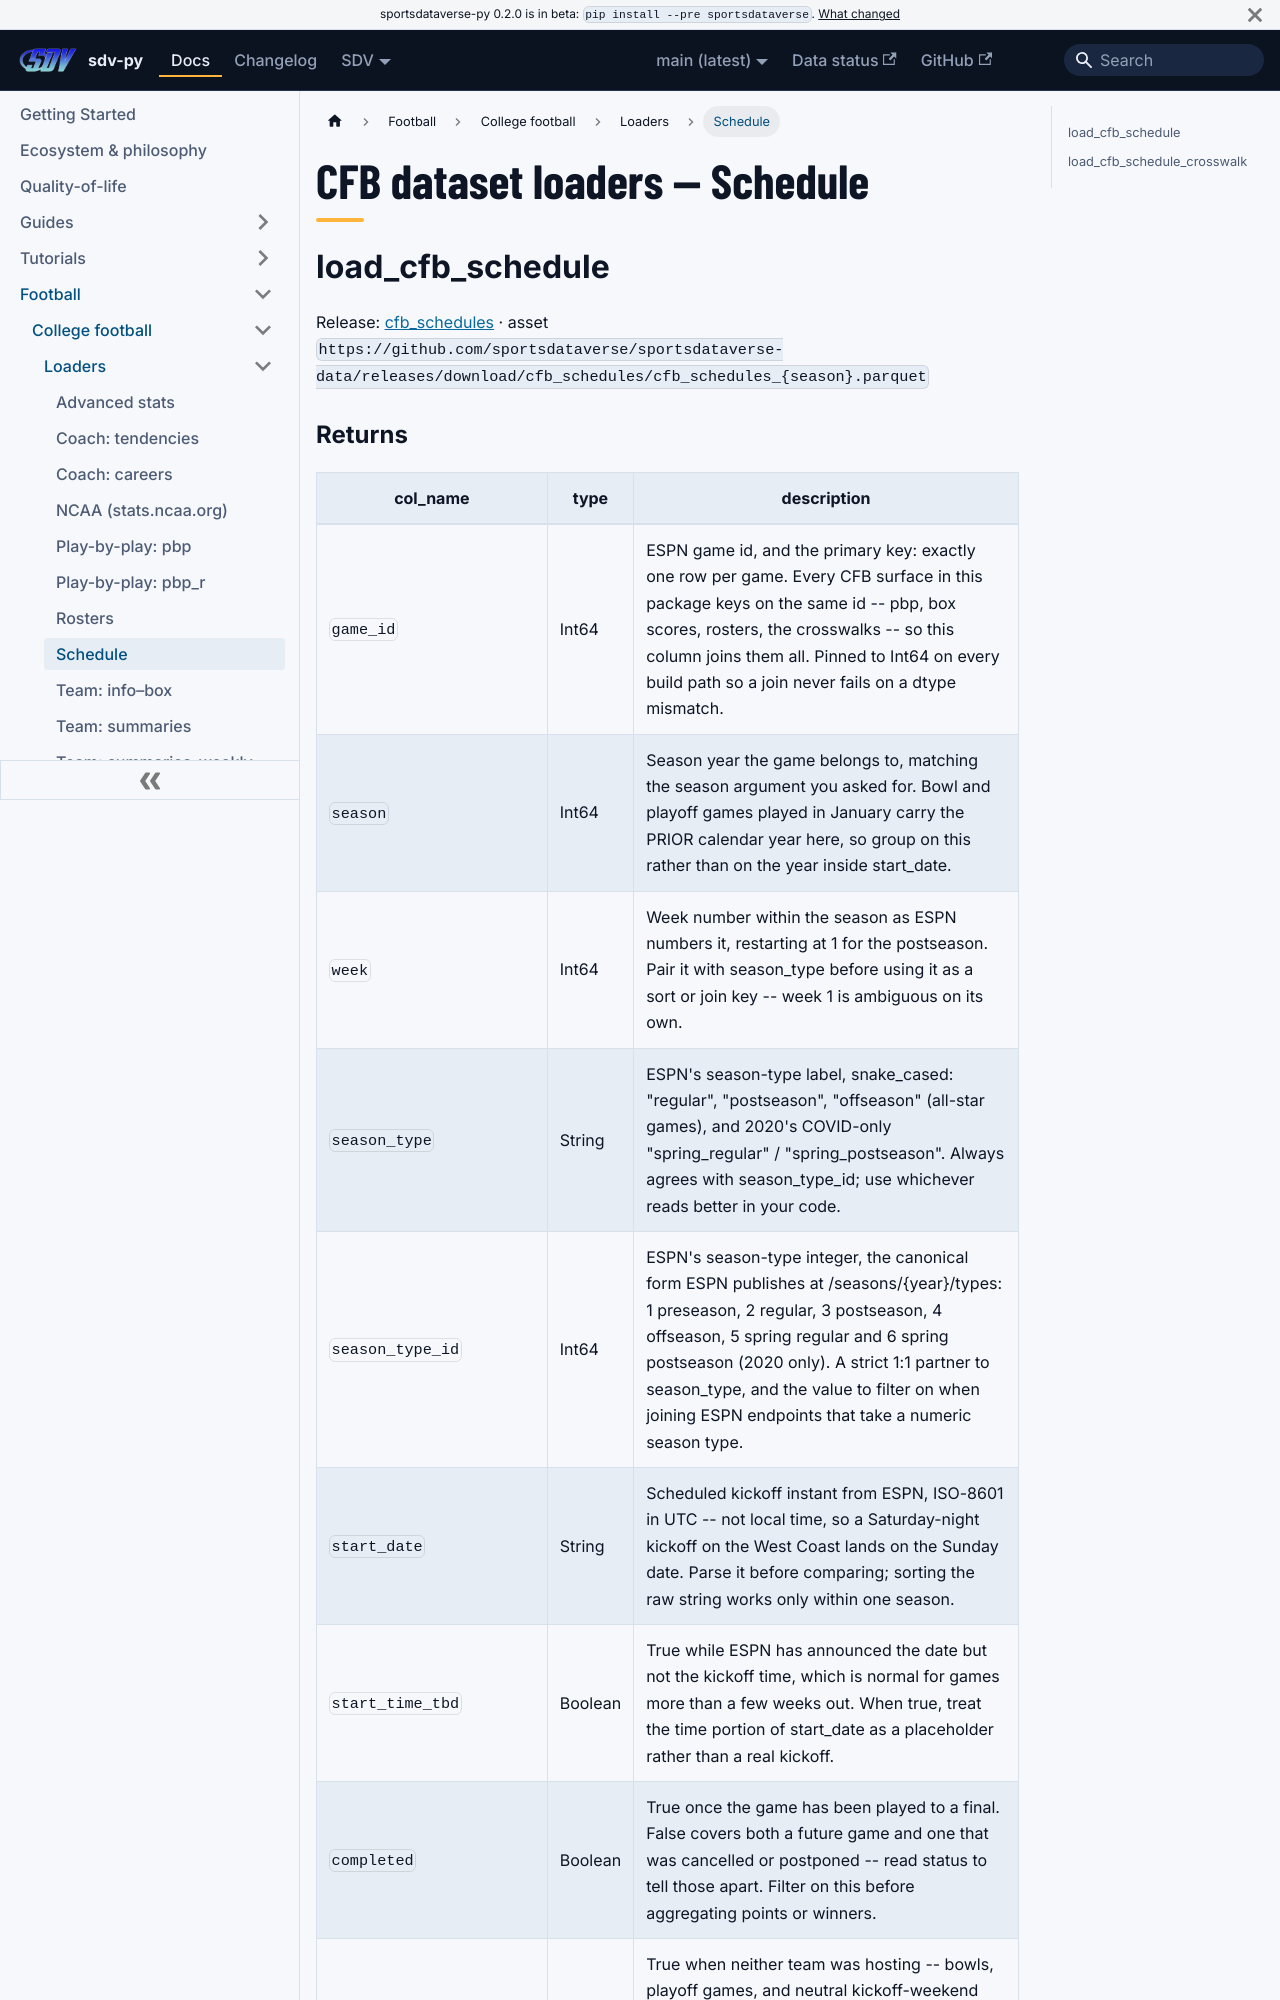

repository: sportsdataverse/sportsdataverse-py · page: docs/cfb/reference/loaders/schedule/index.html · generator: docusaurus

---
title: "CFB dataset loaders — Schedule"
sidebar_label: "Schedule"
sidebar_position: 8
description: "CFB dataset loaders — Schedule — function reference in sdv-py, the SportsDataverse Python package."
toc_max_heading_level: 2
---
# CFB dataset loaders — Schedule

## load_cfb_schedule

Release: [cfb_schedules](https://github.com/sportsdataverse/sportsdataverse-data/releases/tag/cfb_schedules) · asset `https://github.com/sportsdataverse/sportsdataverse-data/releases/download/cfb_schedules/cfb_schedules_{season}.parquet`
